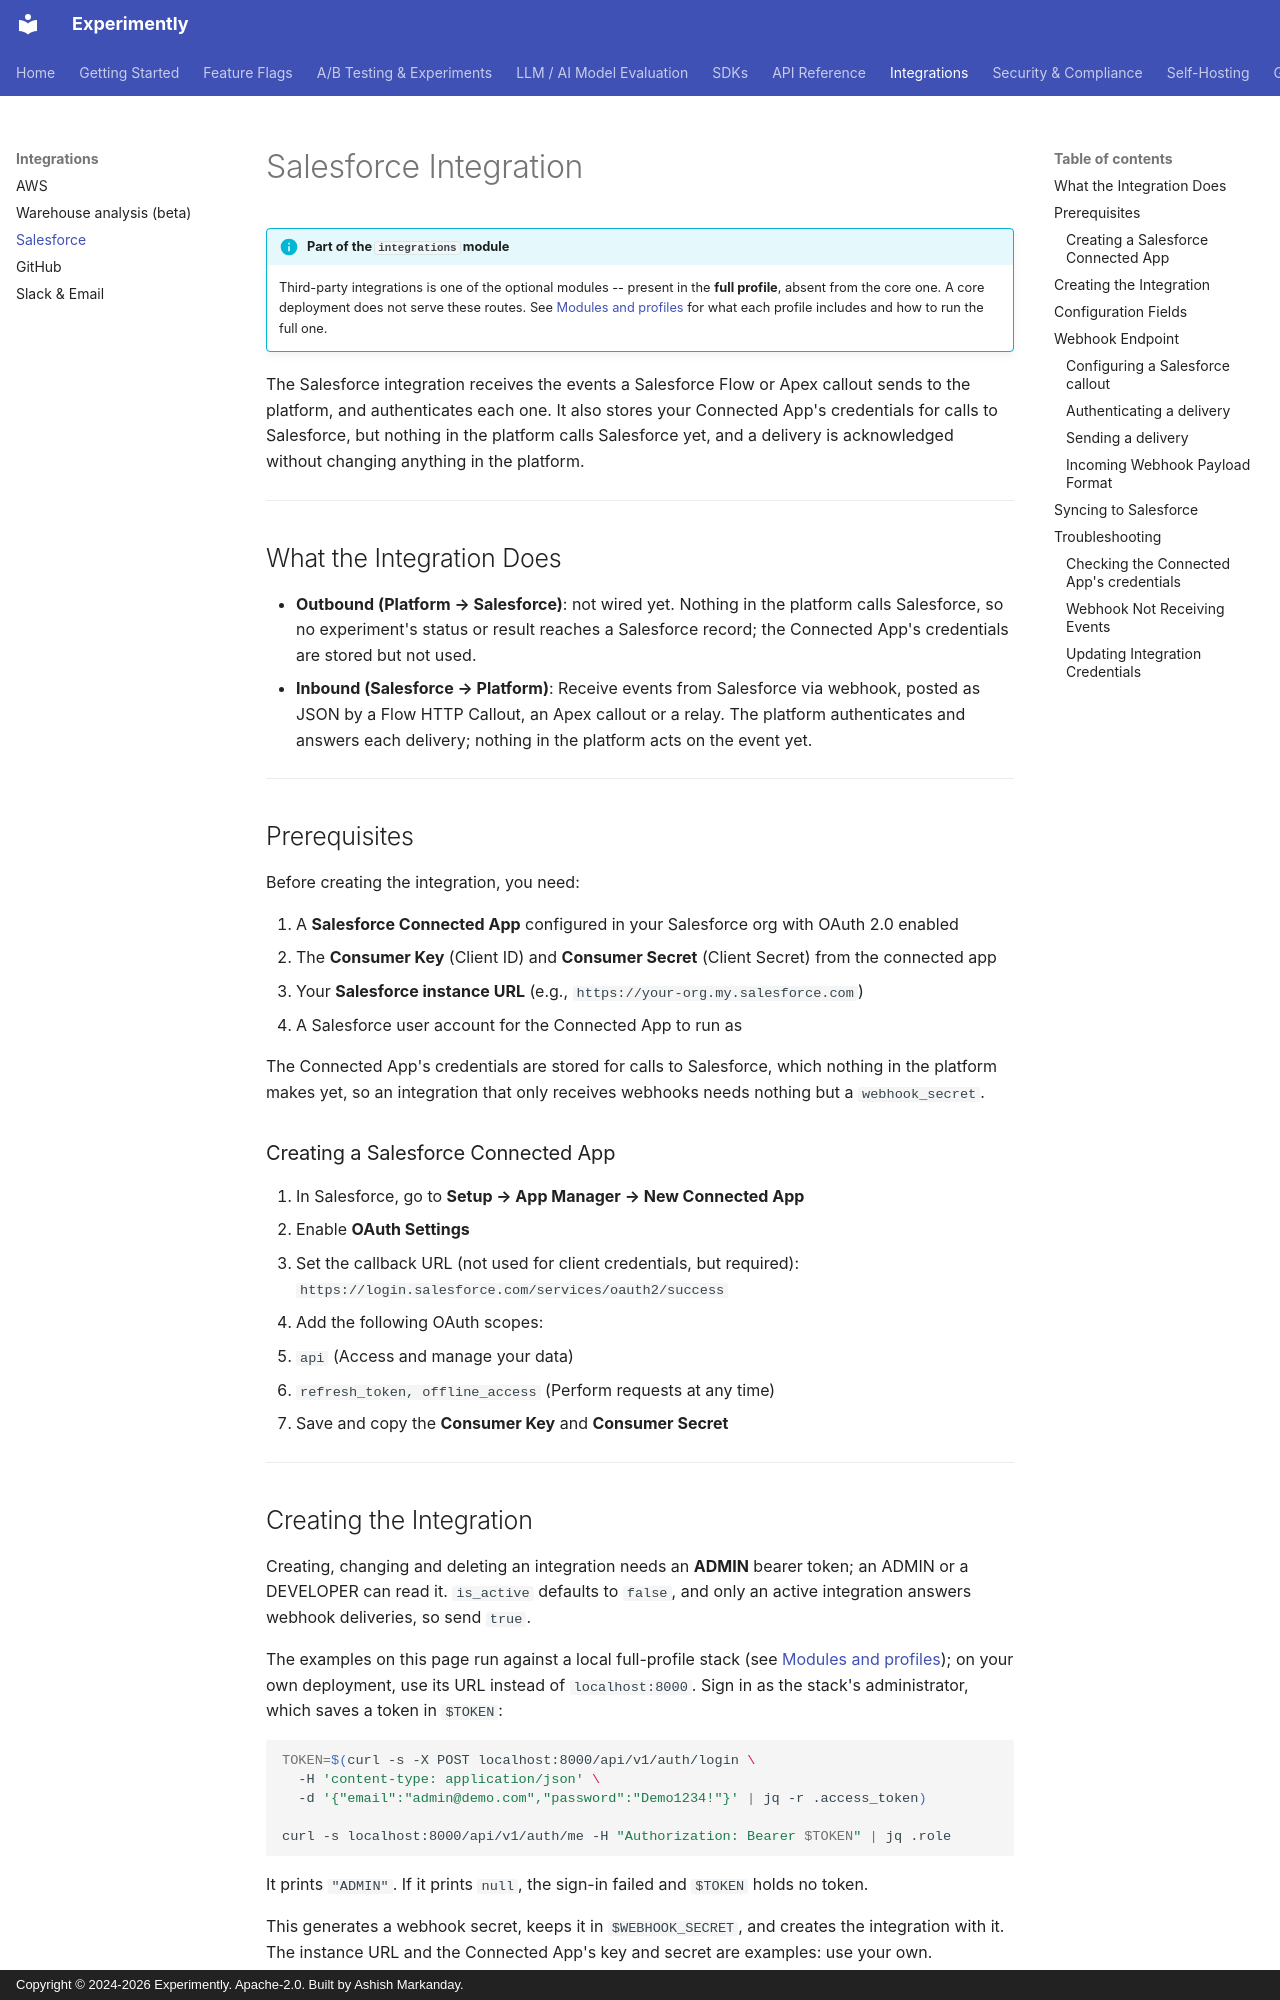

repository: getexperimently/experimently · page: integrations/salesforce/index.html · generator: mkdocs · copyright: Copyright © 2024-2026 Experimently. Apache-2.0. Built by Ashish Markanday.

# Salesforce Integration

!!! info "Part of the `integrations` module"
    Third-party integrations is one of the optional modules -- present in the **full profile**, absent from the core one. A core deployment does not serve these routes. See [Modules and profiles](../getting-started/modules.md) for what each profile includes and how to run the full one.

The Salesforce integration receives the events a Salesforce Flow or Apex callout sends to the platform, and authenticates each one. It also stores your Connected App's credentials for calls to Salesforce, but nothing in the platform calls Salesforce yet, and a delivery is acknowledged without changing anything in the platform.

---

## What the Integration Does

- **Outbound (Platform → Salesforce)**: not wired yet. Nothing in the platform calls Salesforce, so no experiment's status or result reaches a Salesforce record; the Connected App's credentials are stored but not used.
- **Inbound (Salesforce → Platform)**: Receive events from Salesforce via webhook, posted as JSON by a Flow HTTP Callout, an Apex callout or a relay. The platform authenticates and answers each delivery; nothing in the platform acts on the event yet.

---

## Prerequisites

Before creating the integration, you need:

1. A **Salesforce Connected App** configured in your Salesforce org with OAuth 2.0 enabled
2. The **Consumer Key** (Client ID) and **Consumer Secret** (Client Secret) from the connected app
3. Your **Salesforce instance URL** (e.g., `https://your-org.my.salesforce.com`)
4. A Salesforce user account for the Connected App to run as

The Connected App's credentials are stored for calls to Salesforce, which nothing in the platform makes yet, so an integration that only receives webhooks needs nothing but a `webhook_secret`.

### Creating a Salesforce Connected App

1. In Salesforce, go to **Setup → App Manager → New Connected App**
2. Enable **OAuth Settings**
3. Set the callback URL (not used for client credentials, but required): `https://login.salesforce.com/services/oauth2/success`
4. Add the following OAuth scopes:
   - `api` (Access and manage your data)
   - `refresh_token, offline_access` (Perform requests at any time)
5. Save and copy the **Consumer Key** and **Consumer Secret**

---
